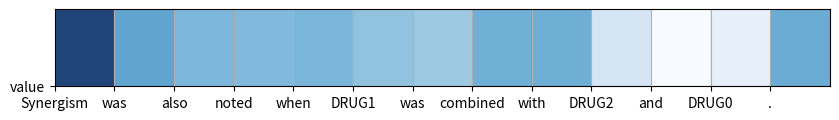

Reproduce this figure in Python.
import matplotlib.pyplot as plt


def plot_attention(data, x, y):
    fig, ax = plt.subplots(figsize=(10, 1))
    heatmp = ax.pcolor(data, cmap=plt.cm.Blues, alpha=0.9)

    xticks = range(0, len(x))

    ax.set_xticks(xticks, minor=False)
    ax.set_xticklabels(x, minor=False, fontdict={"size": 10})

    yticks = range(0, len(y))
    ax.set_yticks(yticks, minor=False)
    ax.set_yticklabels(y, minor=False, )

    ax.grid(True)
    plt.show()


import numpy as np

x = "Synergism was also noted when DRUG1 was combined with DRUG2 and DRUG0 ."
y = "value"

# data = np.random.rand(len(y.split(" ")), len(x.split(" ")))

data = "0.158301 0.0969846 0.0832293 0.0821719 0.0849167 0.0756122 0.0707429 0.089885 0.0902637 0.0392366 0.0115379 0.0252844 0.0918337".split(
    " ")
data = [float(each) for each in data]
data = np.array(data).reshape((1, -1))

plot_attention(data, x.split(" "), y.split(" "))
